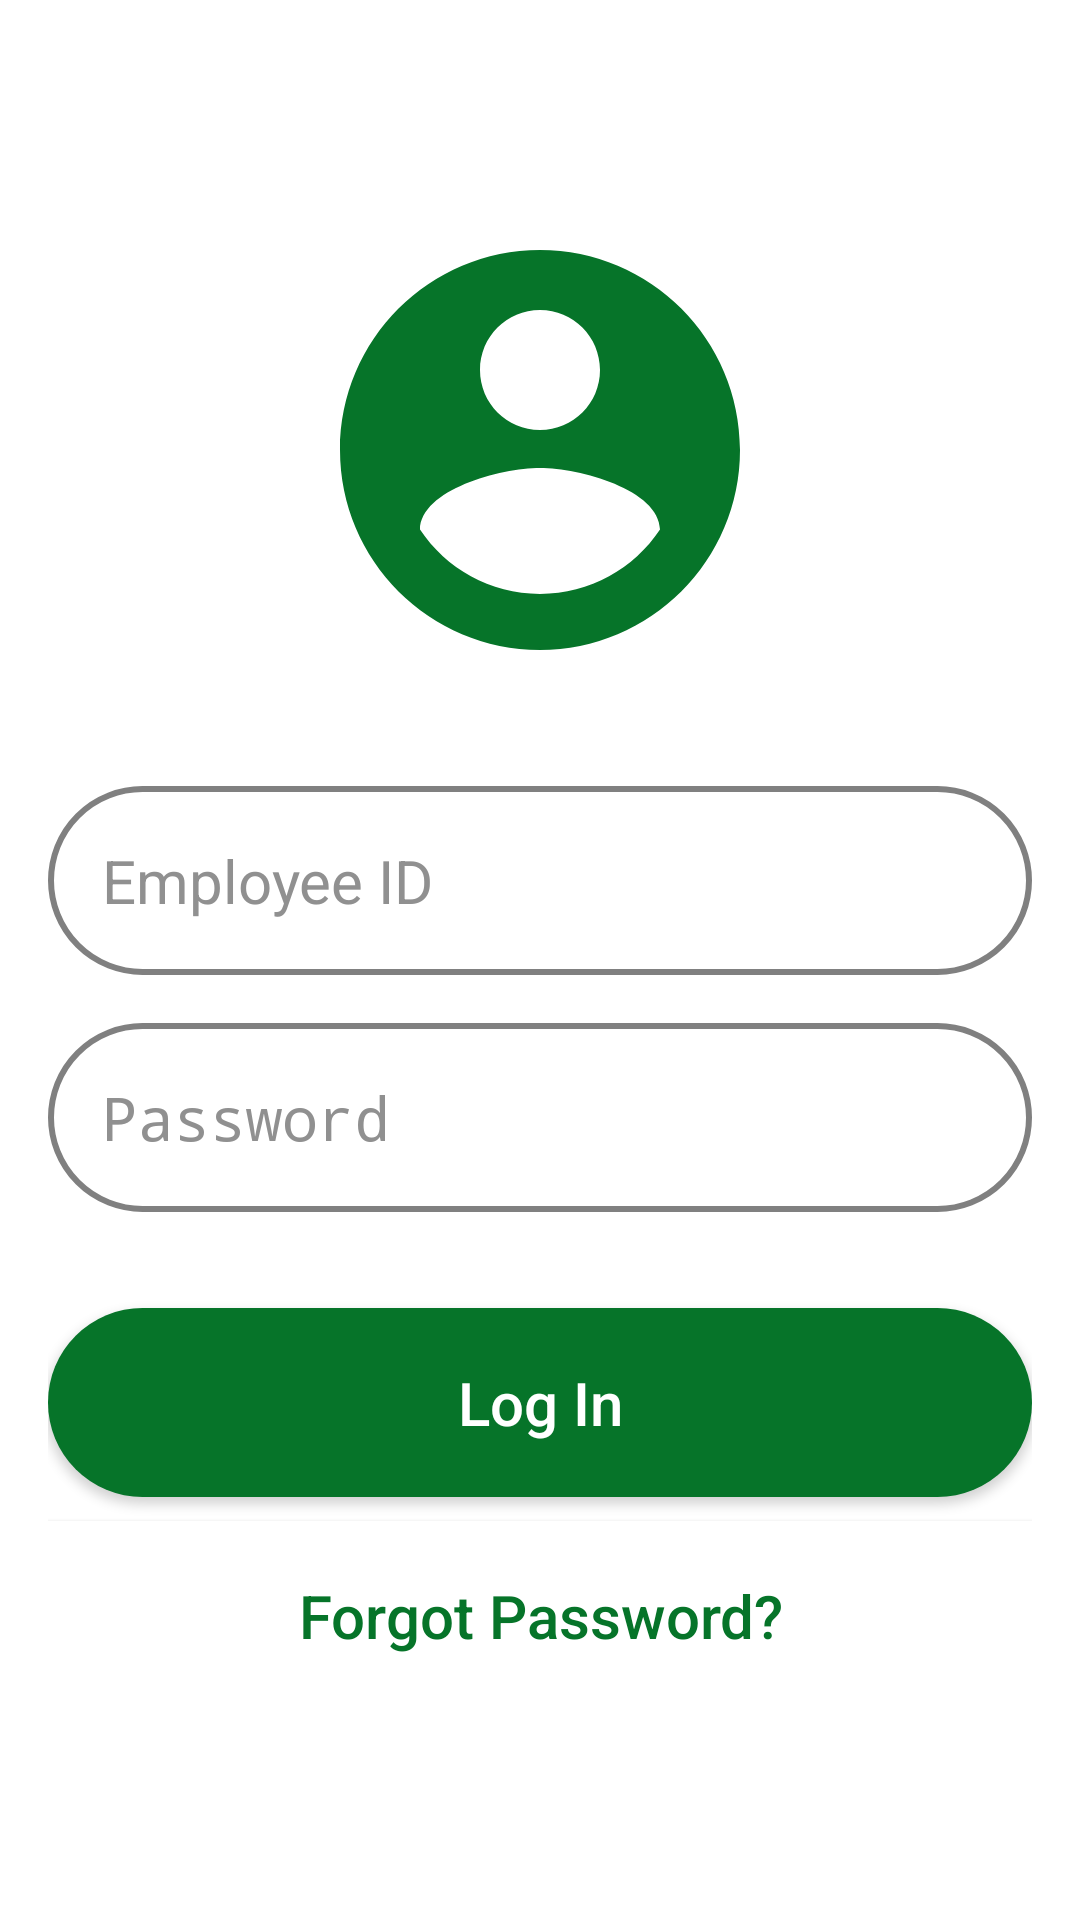

Layout XML and referenced resources for this Android screen:
<!-- AndroidManifest.xml: application theme Theme.AppDevProject -->
<!-- res/layout/login_layout.xml -->
<?xml version="1.0" encoding="utf-8"?>
<RelativeLayout xmlns:android="http://schemas.android.com/apk/res/android"
    android:layout_width="match_parent"
    android:layout_height="match_parent"
    android:background="@drawable/login_background"
    android:gravity="center"
    android:padding="16dp">

    <LinearLayout
        android:layout_width="match_parent"
        android:layout_height="wrap_content"
        android:gravity="center"
        android:orientation="vertical">

        <ImageView
            android:layout_width="160dp"
            android:layout_height="160dp"
            android:src="@drawable/login_image"/>

        <EditText
            android:layout_width="match_parent"
            android:layout_height="wrap_content"
            android:layout_marginTop="32dp"
            android:hint="Employee ID"
            android:textColor="@color/green"
            android:textColorHint="#909090"
            android:textSize="20sp"
            android:background="@drawable/textfield1"
            android:padding="18dp"
            android:inputType="text" />

        <EditText
            android:layout_width="match_parent"
            android:layout_height="wrap_content"
            android:layout_marginTop="16dp"
            android:hint="Password"
            android:textColor="@color/green"
            android:textColorHint="#909090"
            android:textSize="20sp"
            android:background="@drawable/textfield1"
            android:padding="18dp"
            android:inputType="textPassword" />

        <Button
            android:layout_width="match_parent"
            android:layout_height="wrap_content"
            android:text="Log In"
            android:background="@drawable/button1"
            android:textColor="@color/white"
            android:padding="18dp"
            android:layout_marginTop="32dp"
            android:textSize="20sp"
            android:textAllCaps="false"
            android:id="@+id/login_button"/>

        
        <Button
            android:layout_width="match_parent"
            android:layout_height="wrap_content"
            android:text="Forgot Password?"
            android:background="@color/white"
            android:textColor="@color/green"
            android:padding="18dp"
            android:layout_marginTop="8dp"
            android:textSize="20sp"
            android:textAllCaps="false" />


    </LinearLayout>


</RelativeLayout>
<!-- resources referenced by this layout -->
<resources>
  <color name="green">#067429</color>
  <color name="white">#FFFFFFFF</color>
  <!-- drawable button1 (drawable) -->
  <?xml version="1.0" encoding="utf-8"?>
  <selector xmlns:android="http://schemas.android.com/apk/res/android">
  
      <item>
          <shape android:shape="rectangle">
              <solid android:color="@color/green"/> 
              <corners android:radius="250dp"/>
  
  
  
  
  
  
  
  
          </shape>
      </item>
  
  </selector>
  <!-- drawable login_background (drawable) -->
  <?xml version="1.0" encoding="utf-8"?>
  <shape xmlns:android="http://schemas.android.com/apk/res/android">
      
      <solid android:color="@color/white"/>
  
  </shape>
  <!-- drawable login_image (drawable) -->
  <vector xmlns:android="http://schemas.android.com/apk/res/android" android:height="24dp" android:tint="@color/green" android:viewportHeight="24" android:viewportWidth="24" android:width="24dp">
        
      <path android:fillColor="@color/green" android:pathData="M12,2C6.48,2 2,6.48 2,12s4.48,10 10,10 10,-4.48 10,-10S17.52,2 12,2zM12,5c1.66,0 3,1.34 3,3s-1.34,3 -3,3 -3,-1.34 -3,-3 1.34,-3 3,-3zM12,19.2c-2.5,0 -4.71,-1.28 -6,-3.22 0.03,-1.99 4,-3.08 6,-3.08 1.99,0 5.97,1.09 6,3.08 -1.29,1.94 -3.5,3.22 -6,3.22z"/>
      
  </vector>
  <!-- drawable textfield1 (drawable) -->
  <?xml version="1.0" encoding="utf-8"?>
  <selector xmlns:android="http://schemas.android.com/apk/res/android">
      <item>
          <shape android:shape="rectangle" >
              <stroke android:width="2dp"
                  android:color="@color/light_grey"/>
              <corners android:radius="250dp"/>
          </shape>
      </item>
  
  </selector>
  <style name="Theme.AppDevProject" parent="android:Theme.Material.Light.NoActionBar">
  
      </style>
  <color name="light_grey">#808080</color>
</resources>
